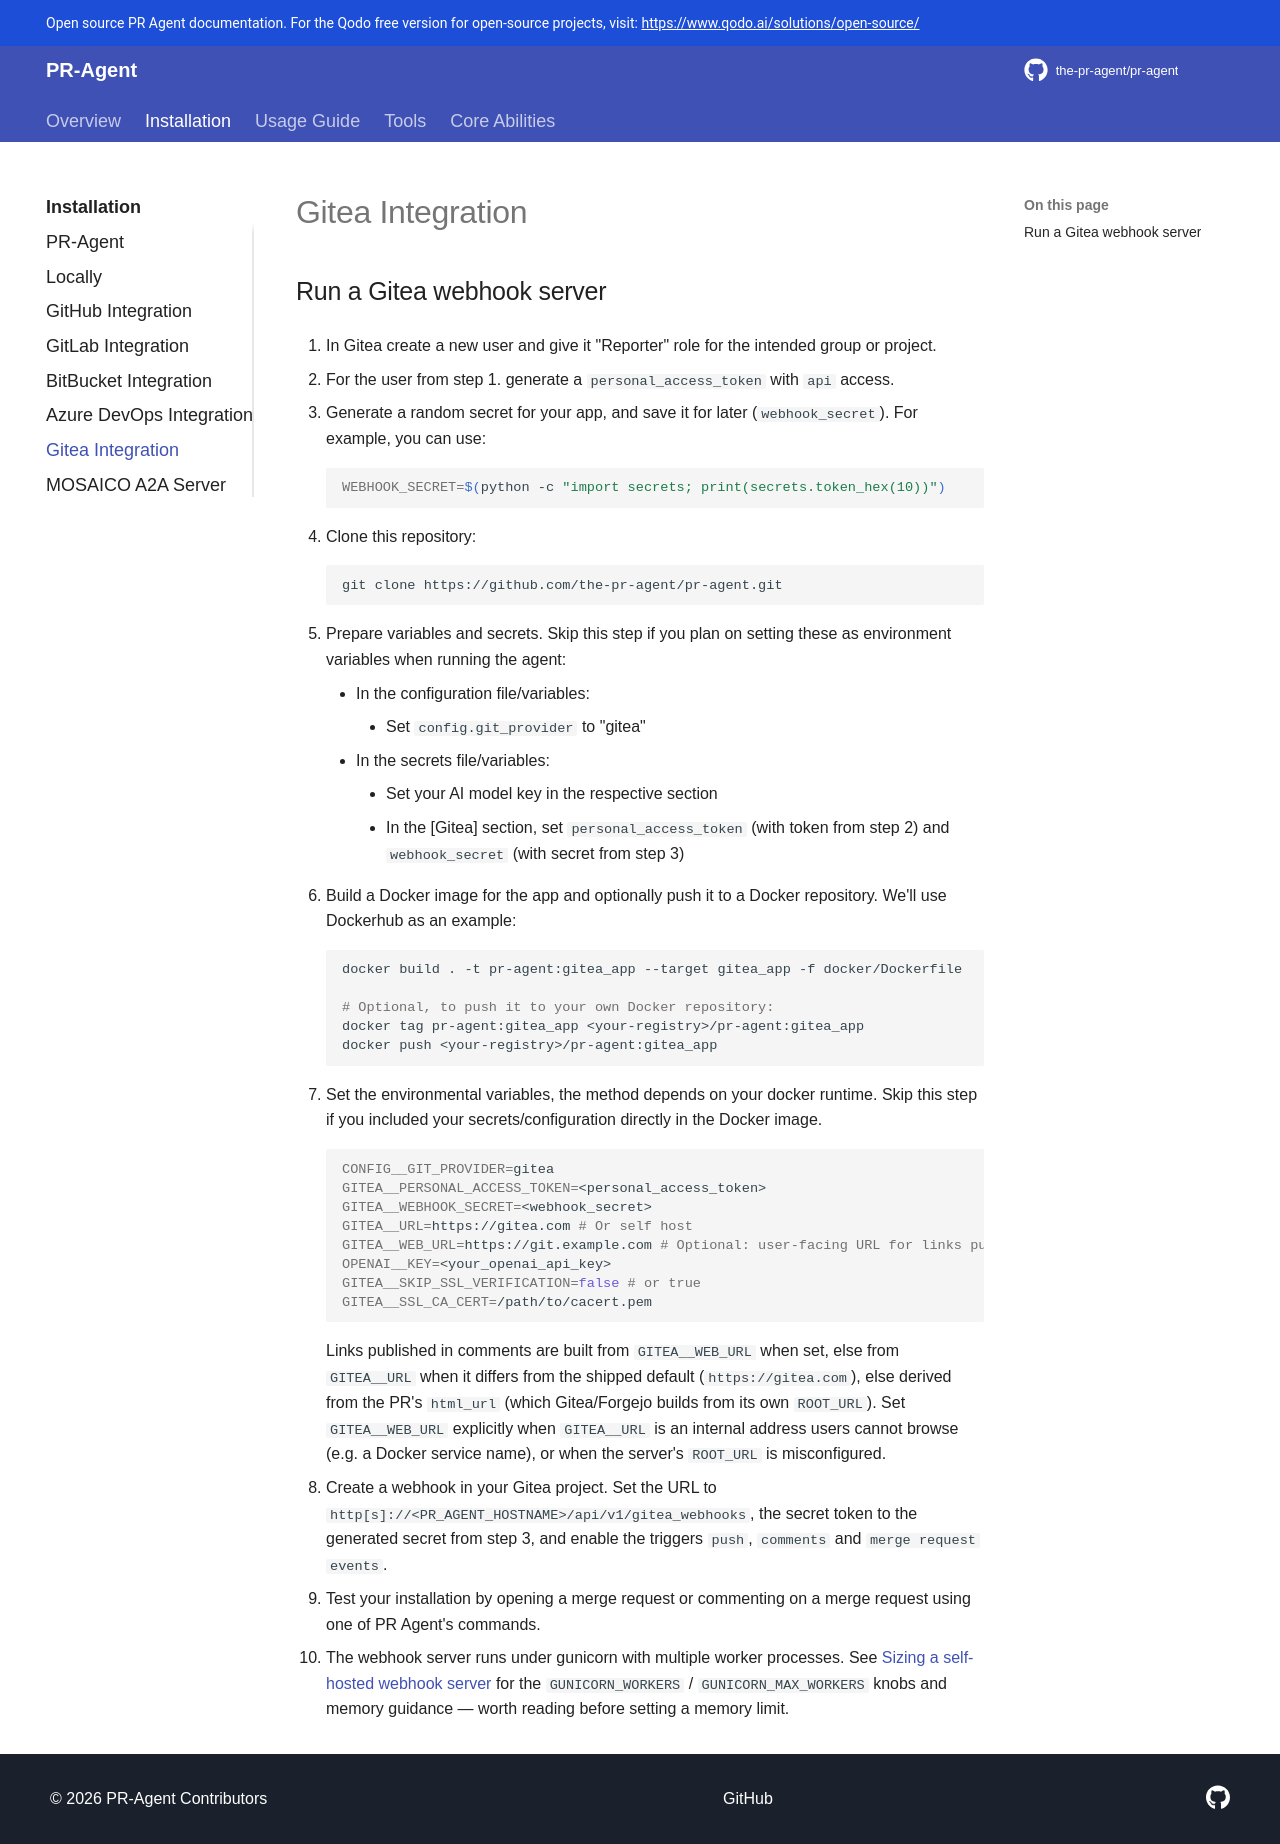

repository: Kagame11/CODEREVIEWER.AI · page: installation/gitea/index.html · generator: mkdocs

## Run a Gitea webhook server

1. In Gitea create a new user and give it "Reporter" role for the intended group or project.

2. For the user from step 1. generate a `personal_access_token` with `api` access.

3. Generate a random secret for your app, and save it for later (`webhook_secret`). For example, you can use:

    ```bash
    WEBHOOK_SECRET=$(python -c "import secrets; print(secrets.token_hex(10))")
    ```

4. Clone this repository:

    ```bash
    git clone https://github.com/the-pr-agent/pr-agent.git
    ```

5. Prepare variables and secrets. Skip this step if you plan on setting these as environment variables when running the agent:
    - In the configuration file/variables:
        - Set `config.git_provider` to "gitea"
    - In the secrets file/variables:
        - Set your AI model key in the respective section
        - In the [Gitea] section, set `personal_access_token` (with token from step 2) and `webhook_secret` (with secret from step 3)

6. Build a Docker image for the app and optionally push it to a Docker repository. We'll use Dockerhub as an example:

    ```bash
    docker build . -t pr-agent:gitea_app --target gitea_app -f docker/Dockerfile

    # Optional, to push it to your own Docker repository:
    docker tag pr-agent:gitea_app <your-registry>/pr-agent:gitea_app
    docker push <your-registry>/pr-agent:gitea_app
    ```

7. Set the environmental variables, the method depends on your docker runtime. Skip this step if you included your secrets/configuration directly in the Docker image.

    ```bash
    CONFIG__GIT_PROVIDER=gitea
    GITEA__PERSONAL_ACCESS_TOKEN=<personal_access_token>
    GITEA__WEBHOOK_SECRET=<webhook_secret>
    GITEA__URL=https://gitea.com # Or self host
    GITEA__WEB_URL=https://git.example.com # Optional: user-facing URL for links published in comments (see below)
    OPENAI__KEY=<your_openai_api_key>
    GITEA__SKIP_SSL_VERIFICATION=false # or true
    GITEA__SSL_CA_CERT=/path/to/cacert.pem
    ```

    Links published in comments are built from `GITEA__WEB_URL` when set, else from `GITEA__URL`
    when it differs from the shipped default (`https://gitea.com`), else derived from the PR's
    `html_url` (which Gitea/Forgejo builds from its own `ROOT_URL`).
    Set `GITEA__WEB_URL` explicitly when `GITEA__URL` is an internal address users cannot browse
    (e.g. a Docker service name), or when the server's `ROOT_URL` is misconfigured.

8. Create a webhook in your Gitea project. Set the URL to `http[s]://<PR_AGENT_HOSTNAME>/api/v1/gitea_webhooks`, the secret token to the generated secret from step 3, and enable the triggers `push`, `comments` and `merge request events`.

9. Test your installation by opening a merge request or commenting on a merge request using one of PR Agent's commands.

10. The webhook server runs under gunicorn with multiple worker processes. See [Sizing a self-hosted webhook server](./index.md#sizing-a-self-hosted-webhook-server) for the `GUNICORN_WORKERS` / `GUNICORN_MAX_WORKERS` knobs and memory guidance — worth reading before setting a memory limit.
